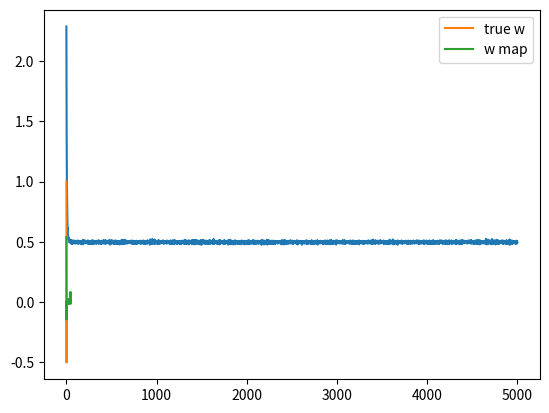

Recreate this plot in Python.
import numpy as np
import matplotlib.pyplot as plt

def sigmoid(z):
    return (1)/(1+np.exp(-z))

N = 50
D = 50

X = (np.random.random((N,D))-0.5)*10   # x is between -5 and 5

true_w = np.array([1,0.5, -0.5] +[0]*(D-3))

Y = np.round(sigmoid(X.dot(true_w) + np.random.randn(N)*0.5)) # adding noise to our Y

costs =[]
w = np.random.randn(D) / np.sqrt(D)
learning_rate = 0.001
l1 = 10.0
for t in range(5000):
    Yhat = sigmoid(X.dot(w))
    delta = Yhat -Y
    w = w - learning_rate*(X.T.dot(delta) + l1*np.sign(w))

    cost = -(Y*np.log(Yhat) + (1-Y)*np.log(1 -Yhat)).mean() + l1*np.abs(w).mean()
    costs.append(cost)

plt.plot(costs)
plt.show()

plt.plot(true_w, label='true w')
plt.plot(w, label ='w map')
plt.legend()
plt.show()


